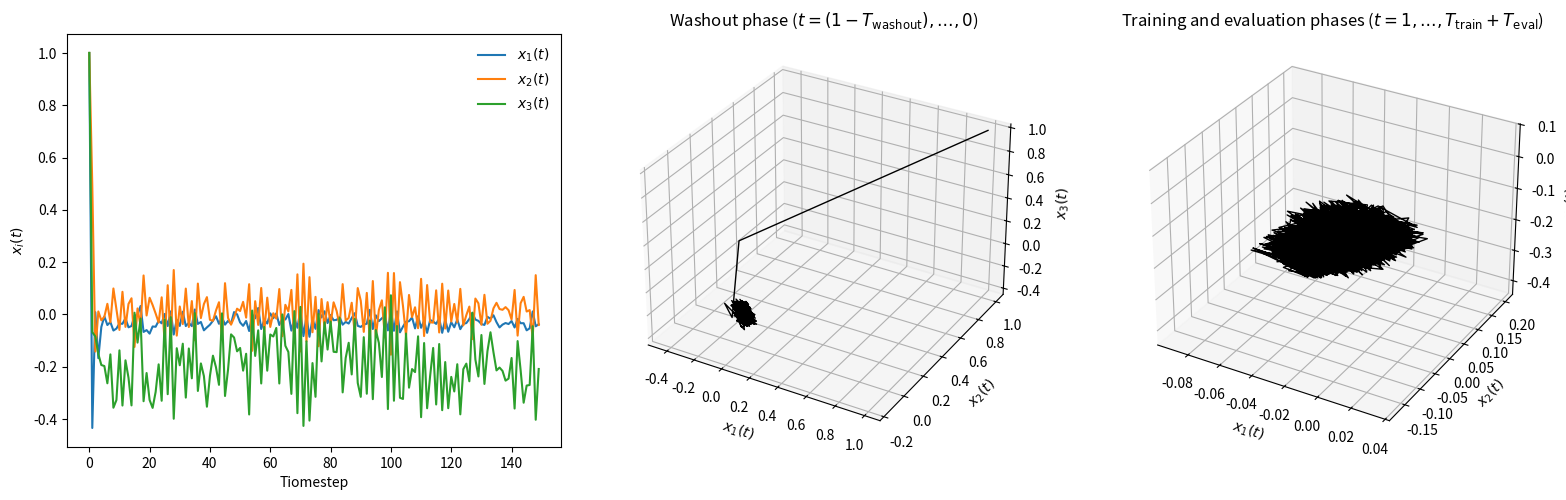
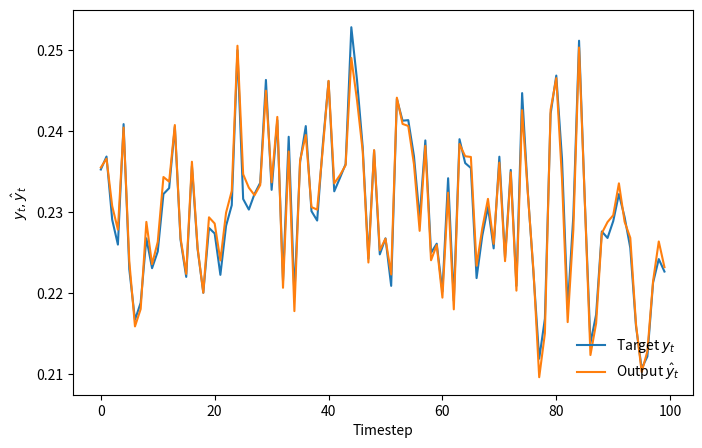

Write Python code to recreate these figures, in order.
import numpy as np
import matplotlib.pyplot as plt
from mpl_toolkits.mplot3d import Axes3D
import scipy as sp

# Class of ESN (for a single task)
#============================== ESN ====================================
class ESN():
    def __init__(self,N,rho,sigma,p,pin,rseed=0):
        self.N,self.rho,self.sigma,self.p,self.pin = N,rho,sigma,p,pin
        np.random.seed(rseed)
        W = np.random.uniform(-1,1,(N,N))*(np.random.uniform(0,1,(N,N))<p)
        eigs = np.linalg.eigvals(W)
        self.W = rho*W/np.max(np.abs(eigs))
        np.random.seed(rseed+1)
        self.Win = np.random.uniform(-sigma,sigma,N)*(np.random.uniform(0,1,N)<pin)

    def run(self,u,f=np.tanh,X0=[]):
        if len(X0)==0:
            X0 = np.ones(self.N)
        T = len(u)
        X = np.zeros((T,self.N))
        X[0] = X0
        for t in range(1,T):
            X[t] = f(self.W @ X[t-1] + self.Win*u[t-1])
        return X

    def washout(self,X,y,Two):
        T = X.shape[0]-Two
        Xwo = np.hstack([X[Two:],np.ones((T,1))])
        ywo = y[Two:].reshape((T,1))
        return Xwo,ywo

    def linear_regression(self,Xwo,ywo,Ttrain):
        # Split time-series into training and evaluation phases
        Xtrain, Xeval = Xwo[:Ttrain], Xwo[Ttrain:]
        ytrain, yeval = ywo[:Ttrain], ywo[Ttrain:]
        # Calculate wout and output
        wout = np.linalg.pinv(Xtrain) @ ytrain
        yhat = Xeval @ wout
        # NRMSE
        NRMSE = np.sqrt(np.mean((yhat - yeval) ** 2))/np.std(yeval)
        return yeval,yhat,NRMSE

# #============================ TARGET ===================================
def narma10(v,a=0.3,b=0.05,c=1.5,d=0.1):
    T = len(v)
    y = np.zeros(T)
    for t in range(10,T):
        y[t] = a * y[t-1] + b * y[t-1] * (np.sum(y[t-10:t])) + c * v[t-10] * v[t-1] + d
    return y


def nonlinear_rec_10(v, a=0.4, b=0.1, c=1.2, d=0.05, e=0.3):
    T = len(v)
    y = np.zeros(T)
    
    for t in range(10, T):
        y[t] = (
            a * y[t-1] 
             + b * y[t-1] #  np.sum(y[t-10:t])  # Terme quadratique mémoire
            + c * np.tanh(v[t-10] * v[t-1])  # Non-linéarité sigmoïde-like
            + d * np.cos(y[t-5])  # Interaction oscillatoire
            + e
        )
    
    return y

#======================= PARAMETERS =======================

N=100
rho= 0.5
sigma=0.4
p, pin=1,1
Two = 150
Ttrain, Teval = 2000, 1000
T = Ttrain+Teval
np.random.seed(0)
u = np.random.uniform(0, 1, Two + T)

v = 0.1 * (u + 1)
y= narma10(v,a=0.3,b=0.05,c=1.5,d=0.1)
print(f"Value of y(t) = {y[0:10]}")
#============================== RUN_THE_ESN ======================
esn = ESN(N,rho,sigma,p,pin)
X= esn.run(u,f=np.tanh,X0=[])
Xwo,ywo=esn.washout(X,y,Two)
yeval,yhat,NRMSE = esn.linear_regression(Xwo,ywo,Ttrain)

# # ================GRILL DE SEARCH =====================

# rhos = np.arange(0.1,1.51,0.1)
# mus = np.arange(0.5,10.01,0.5)
# sigmas = np.arange(0.1,0.51,0.1)
# p,pin = 1,1

# # Input
# # np.random.seed(0)
# u_asym = np.random.uniform(0,1,Two+T) # u in [0,1]
# u_sym = 2*u_asym-1 # u in [-1,1]

# # Run NARMA10
# v = 0.15*u_asym # v in [0.0,0.5]
# y = narma10()
# nrmses = np.zeros((len(rhos),len(mus),len(sigmas)))

# for i,rho in enumerate(rhos):
#     for j,mu in enumerate(mus):
#         for k,sigma in enumerate(sigmas):
#             # Biased and scaled input
#             u = mu + sigma*u_sym
#             # Run ESN
#             esn = ESN(N,rho,sigma,p,pin)
#             X = esn.run(u)
#             Xwo,ywo = esn.washout(X,y,Two)
#             yeval,yhat,nrmse = esn.linear_regression(Xwo,ywo,Ttrain)
#             print(i,j,k,'rho',rho,'mu',mu,'sigma',sigma,'NRMSE',nrmse)
#             nrmses[i,j,k] = nrmse

# index = np.unravel_index(np.argmin(nrmses),nrmses.shape)
# print(index)
# rho_opt,mu_opt,sigma_opt = rhos[index[0]],mus[index[1]],sigmas[index[2]]
# print('NRMSE',np.min(nrmses))
# print('rho',rho_opt,'mu',mu_opt,'sigma',sigma_opt)


# ================================== RESULTS ===================
if NRMSE<0.2:
    print(f"Value of NRMSE = {NRMSE} < 0.2 --> GOOD PERFORMANCE")
else:
    print(f"Value of NRMSE = {NRMSE} > 0.2 --> BAD PERFORMANCE, can be improve")

# ========================== CHECK THE PHASES WASHOUT / TRAINING / EVAL =================

plt.figure(figsize=(16, 5))

# Subplot 1 : Courbes temporelles des variables
plt.subplot(1, 3, 1)
plt.plot(X[:Two, 0], label=r'$x_1(t)$')
plt.plot(X[:Two, 1], label=r'$x_2(t)$')
plt.plot(X[:Two, 2], label=r'$x_3(t)$')
plt.xlabel('Tiomestep')
plt.ylabel(r'$x_{i}(t)$')
plt.legend(loc="upper right", frameon=False)

# Subplot 2 : Trajectoire 3D (phase de washout)
ax = plt.subplot(1, 3, 2, projection='3d')
ax.plot(X[:Two, 0], X[:Two, 1], X[:Two, 2], color="black", linewidth=1)
ax.set_xlabel(r'$x_1(t)$')
ax.set_ylabel(r'$x_2(t)$')
ax.set_zlabel(r'$x_3(t)$')
ax.set_title(r'Washout phase ($t=(1-T_{\rm washout}),\ldots,0$)')

# Subplot 3 : Trajectoire 3D (entraînement + évaluation)
ax = plt.subplot(1, 3, 3, projection='3d')
ax.plot(X[Two:, 0], X[Two:, 1], X[Two:, 2], color="black", linewidth=1)
ax.set_xlabel(r'$x_1(t)$')
ax.set_ylabel(r'$x_2(t)$')
ax.set_zlabel(r'$x_3(t)$')
ax.set_title(r'Training and evaluation phases ($t=1,\ldots,T_{\rm train}+T_{\rm eval}$)')

plt.tight_layout()
plt.show()


# ======================PLOT TARGET VS OUTPUT ===========================

fig = plt.figure(figsize=(8,5))
plt.plot(yeval[:100,0],label=r'Target $y_t$')
plt.plot(yhat[:100,0],label=r'Output $\hat{y}_t$')
plt.xlabel('Timestep')
plt.ylabel(r'$y_t, \hat{y}_t$')
plt.legend(loc='lower right',frameon=False)
plt.show()



